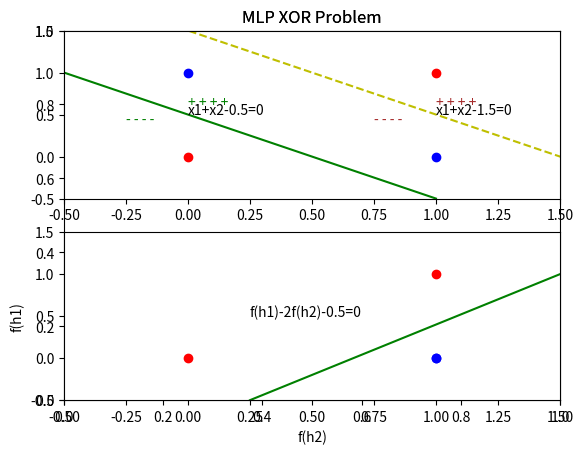

This figure's Python source:
import numpy as np
import matplotlib.pyplot as plt

# 假如要分類以下的資料
# plt.plot([0], [0], 'ro')
# plt.plot([0, 1, 1], [1, 1, 0], 'bo')
# plt.axis([-0.5, 1.5, -0.5, 1.5])


# 使用 線性回歸
# plt.xlabel('x2')
# plt.ylabel('x1')
# plt.text(0, 0.5, 'x1+x2-0.5=0')
# plt.plot([-0.5, 1], [1, -0.5], 'g-')

# 用感知器和激勵函式分類(最左下為0, 其他為1)


# def activation(v1):
#     if v1 >= 0:
#         return 1
#     return 0
#
#
# def Perception(a, x, b, y, c):
#     v1 = a*x + b*y + c
#     act1 = activation(v1)
#     print(act1)
#
#
# a = 1
# b = 1
# c = -0.5
# i = [0, 1, 1, 0]
# j = [0, 0, 1, 1]
#
# for t in range(len(i)):
#     Perception(a, i[t], b, j[t], c)


# MLP XOR Problem
# plt.plot([0, 1], [1, 0], 'bo')
# plt.plot([0, 1], [0, 1], 'ro')
# plt.axis([-0.5, 1.5, -0.5, 1.5])

# 若使用一般的線性分類無法很完美的分類
plt.title('MLP XOR Problem')
# plt.xlabel('x2')
# plt.ylabel('x1')
# plt.text(0, 0.5, 'x1+x2-0.5=0')
# plt.plot([-0.5, 1], [1, -0.5], 'g-')
# plt.text(0.5, 0.5, '0x1+x2-0.5=0')
# plt.plot([0.5, 0.5], [-2, 2], 'y--')

# 在神經網路中一條線無法區分, 就使用兩條, 即可解決 XOR 問題了
# plt.text(0, 0.5, 'x1+x2-0.5=0')
# plt.plot([-0.5, 1], [1, -0.5], 'g-')
# plt.text(0, 0.6, '+ + + +', {'color': 'green'})
# plt.text(-0.25, 0.4, '- - - -', {'color': 'green'})
#
# plt.text(1, 0.5, 'x1+x2-1.5=0')
# plt.plot([-0.5, 2], [2, -0.5], 'y--')
# plt.text(1, 0.6, '+ + + +', {'color': 'brown'})
# plt.text(0.75, 0.4, '- - - -', {'color': 'brown'})

# 使用感知器


def activation(v1):
    if v1 >= 0:
        return 1
    return 0


def Perception(n, a, x, b, y, c):
    v1 = a*x + b*y + c
    act1 = activation(v1)
    # print(n, act1)
    return act1


# print("h1(x):")
n = "h1"
a = 1
b = 1
c = -0.5
i = [0, 1, 1, 0]
j = [0, 0, 1, 1]
#
# for t in range(len(i)):
#     Perception(n, a, i[t], b, j[t], c)
#
# print("h2(x):")
n2 = "h2"
c2 = -1.5
#
# for t in range(len(i)):
#     Perception(n2, a, i[t], b, j[t], c2)


# 空間轉換
plt.subplot(2, 1, 1)
plt.title('MLP XOR Problem')
plt.plot([0, 1], [1, 0], 'bo')
plt.plot([0, 1], [0, 1], 'ro')
plt.axis([-0.5, 1.5, -0.5, 1.5])
plt.text(0, 0.5, 'x1+x2-0.5=0')
plt.plot([-0.5, 1], [1, -0.5], 'g-')
plt.text(0, 0.6, '+ + + +', {'color': 'green'})
plt.text(-0.25, 0.4, '- - - -', {'color': 'green'})
plt.text(1, 0.5, 'x1+x2-1.5=0')
plt.plot([-0.5, 2], [2, -0.5], 'y--')
plt.text(1, 0.6, '+ + + +', {'color': 'brown'})
plt.text(0.75, 0.4, '- - - -', {'color': 'brown'})
plt.axis([-0.5, 1.5, -0.5, 1.5])

plt.subplot(2, 1, 2)
plt.axis([-0.5, 1.5, -0.5, 1.5])
plt.plot([Perception(n, a, 0, b, 0, c), Perception(n, a, 1, b, 1, c)],
         [Perception(n2, a, 0, b, 0, c2), Perception(n2, a, 1, b, 1, c2)], 'ro')

plt.plot([Perception(n, a, 1, b, 0, c), Perception(n, a, 1, b, 0, c)],
         [Perception(n2, a, 0, b, 1, c2), Perception(n2, a, 0, b, 1, c2)], 'bo')
plt.xlabel('f(h2)')
plt.ylabel('f(h1)')
plt.text(0.25, 0.5, 'f(h1)-2f(h2)-0.5=0')
plt.plot([1.5, 0.25], [1, -0.5], 'g-')
plt.show()


